Image classification data set "cleaned_data" (ChamHerman/mango-ripeness-grading on GitHub). Class labels (3): fully ripe, overripe, unripe.

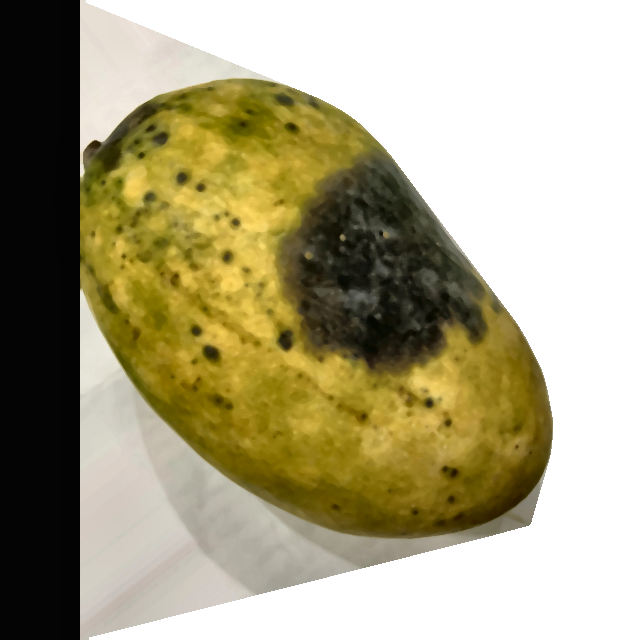
Label: overripe

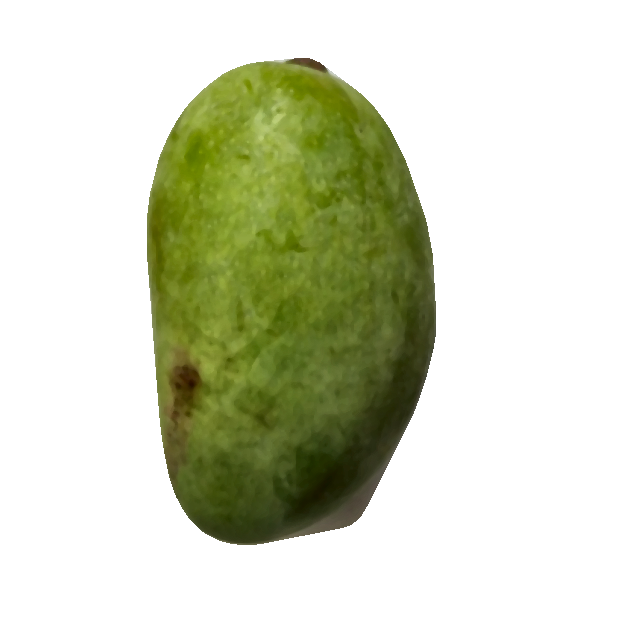
Label: unripe

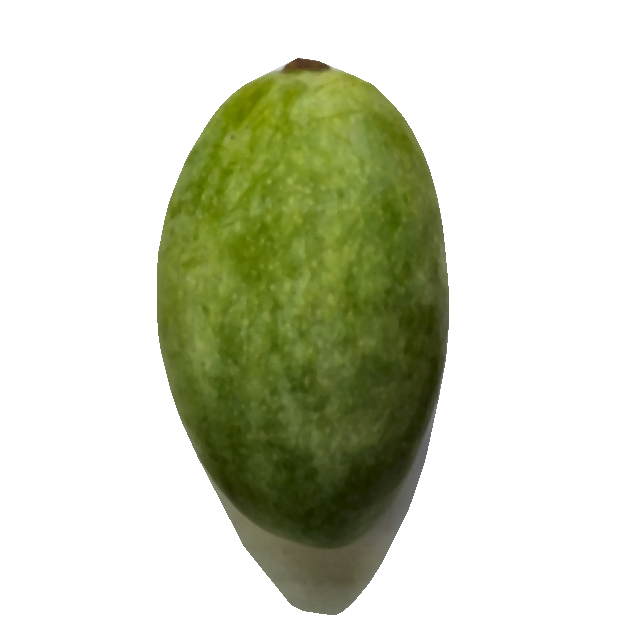
Label: unripe

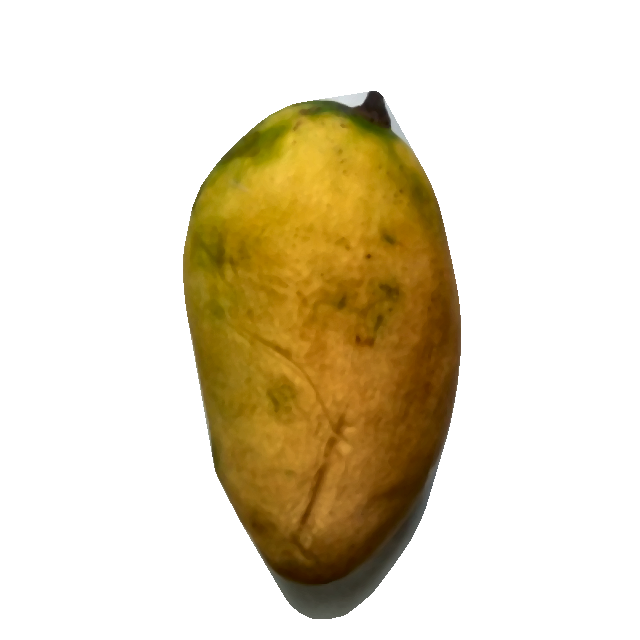
Label: fully ripe

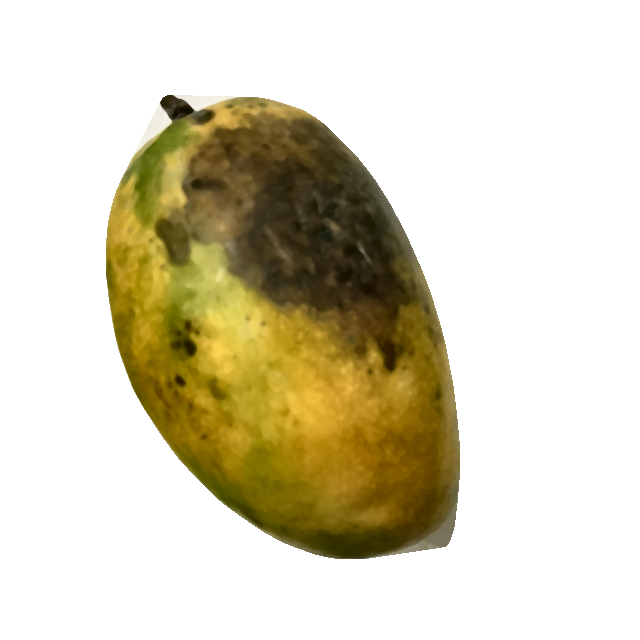
Label: overripe

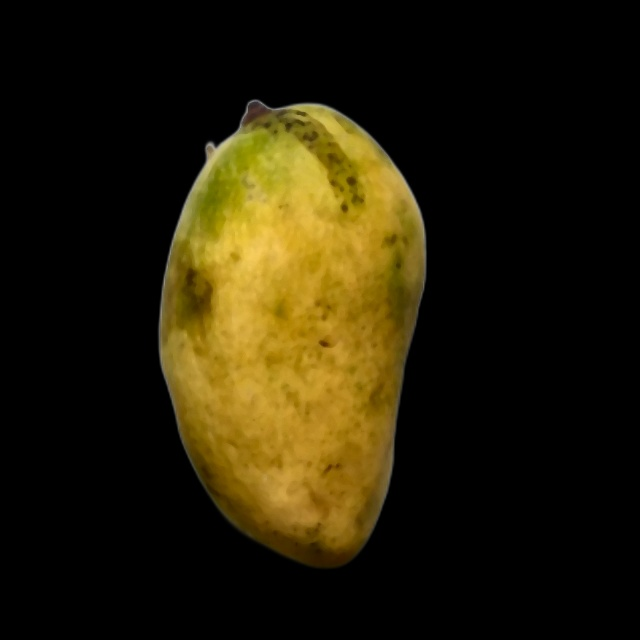
Label: fully ripe
